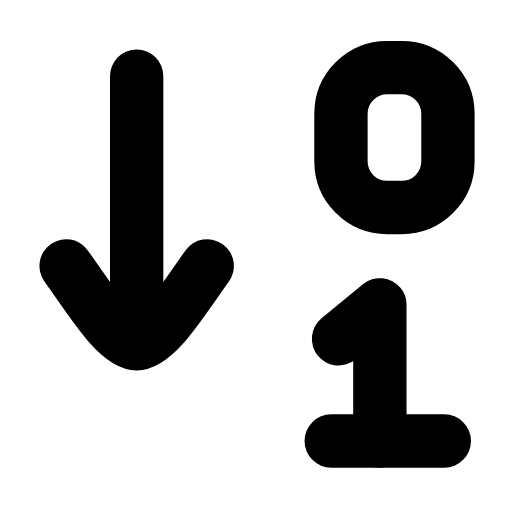
t = 0.00 s
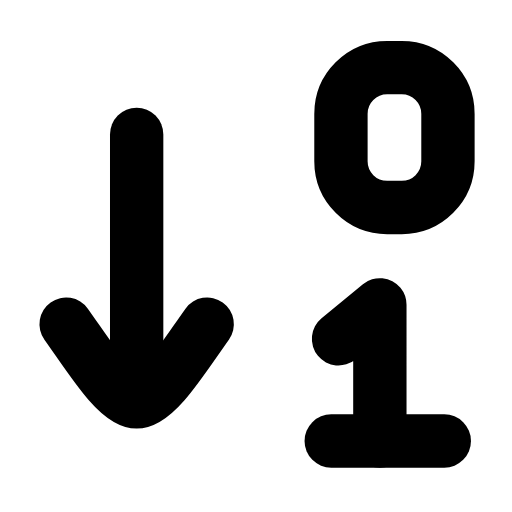
t = 0.23 s
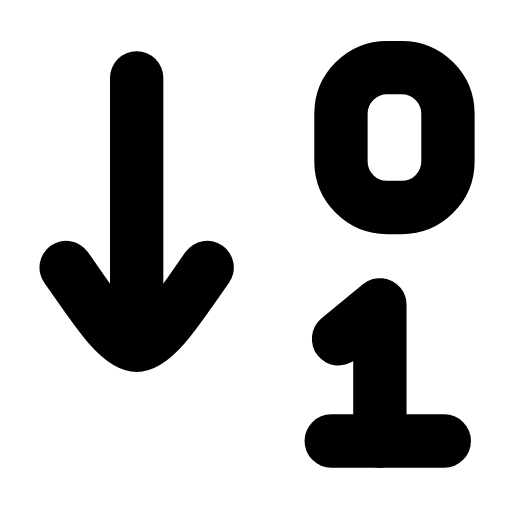
t = 0.49 s
t = 0.68 s: frame unchanged from t = 0.00 s, image omitted
t = 1.09 s: frame unchanged from t = 0.00 s, image omitted
t = 1.29 s: frame unchanged from t = 0.00 s, image omitted

The animated SVG that drew these frames (rendered in a browser with its animation timeline set to each time). Animation: 1 SMIL element (animateTransform=1); one cycle of 1.50 s, repeats indefinitely.

<svg xmlns="http://www.w3.org/2000/svg" width="24" height="24" viewBox="0 0 24 24" fill="none"><g transform="translate(-2.258 -1.672) scale(1.14)"><g><animateTransform attributeName="transform" type="translate" values="0 0;0 2.4;0 0;0 0" keyTimes="0;0.2;0.45;1" dur="1.5s" repeatCount="indefinite" calcMode="spline" keySplines="0.16 1 0.3 1;0.16 1 0.3 1;0.16 1 0.3 1"/><line stroke="currentColor" stroke-width="2.193" stroke-linecap="round" stroke-linejoin="round" fill="none" x1="7.6" y1="4.6" x2="7.6" y2="13.75"></line><path stroke="currentColor" stroke-width="2.193" stroke-linecap="round" stroke-linejoin="round" fill="none" d="M4.7 12.4C5.7 13.8 6.8 15.6 7.6 15.6C8.4 15.6 9.5 13.8 10.5 12.4"></path></g><rect stroke="currentColor" stroke-width="2.193" stroke-linecap="round" stroke-linejoin="round" fill="none" x="16" y="4.25" width="4.4" height="5.75" rx="1.9"></rect><path stroke="currentColor" stroke-width="2.193" stroke-linecap="round" stroke-linejoin="round" fill="none" d="M15.9 15.4L17.6 14L17.6 19.6"></path><line stroke="currentColor" stroke-width="2.193" stroke-linecap="round" stroke-linejoin="round" fill="none" x1="15.6" y1="19.6" x2="20.25" y2="19.6"></line></g></svg>
